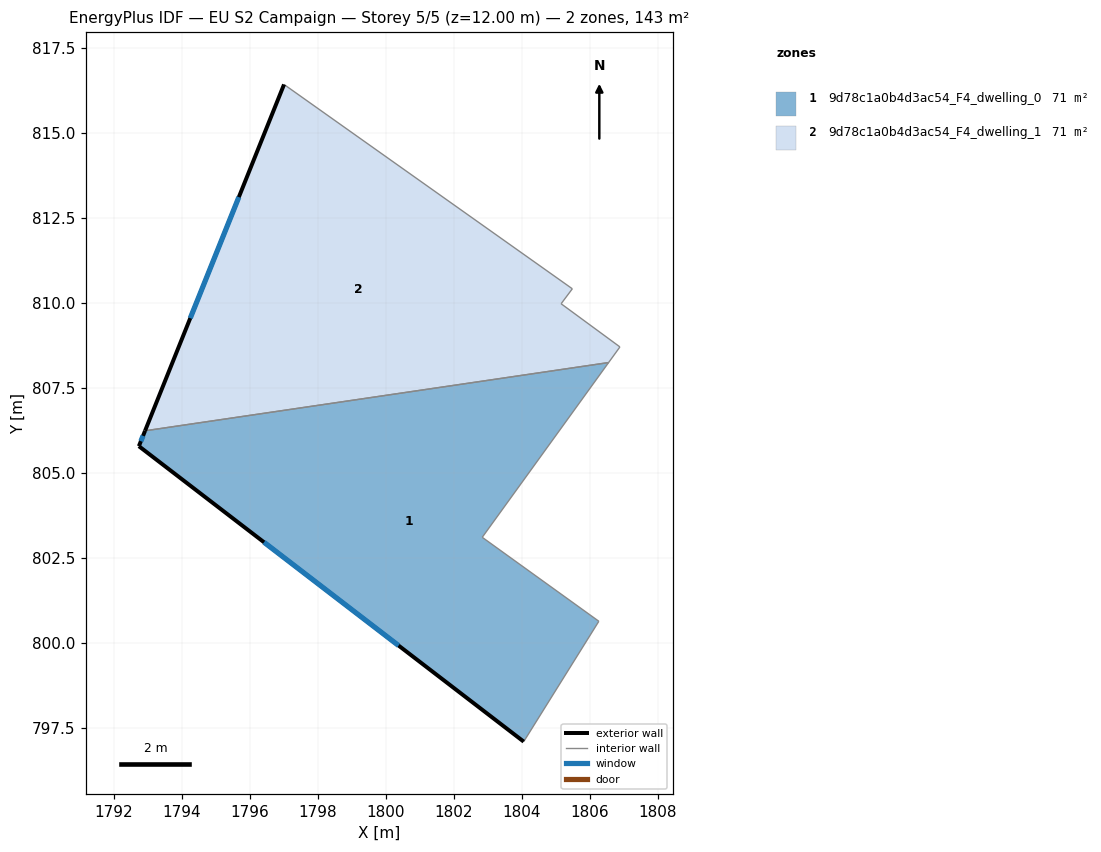
=== STOREY PLAN SPEC (per zone: floor XY polygon, exterior-wall plan segments, windows/doors) ===
zone 1: 9d78c1a0b4d3ac54_F4_dwelling_0  (71.4 m²)
  floor: (1806.56, 808.25) (1802.84, 803.11) (1806.27, 800.64) (1804.06, 797.10) (1792.74, 805.79) (1792.92, 806.24)
  exterior wall: (1792.92, 806.24) – (1792.74, 805.79)  [0.5 m]
    window: (1792.86, 806.09) – (1792.80, 805.94)  [0.2 m²]
  exterior wall: (1792.74, 805.79) – (1804.06, 797.10)  [14.3 m]
    window: (1796.42, 802.96) – (1800.38, 799.92)  [5.2 m²]
  interior walls: 4
zone 2: 9d78c1a0b4d3ac54_F4_dwelling_1  (71.4 m²)
  floor: (1805.49, 810.42) (1805.16, 809.98) (1806.89, 808.71) (1806.56, 808.25) (1792.92, 806.24) (1797.01, 816.43)
  exterior wall: (1797.01, 816.43) – (1792.92, 806.24)  [11.0 m]
    window: (1795.68, 813.12) – (1794.25, 809.55)  [4.0 m²]
  interior walls: 5

=== DERIVED (storey summary) ===
Building: EU S2 Campaign
Storey: 5 of 5  (floor level z = 12.00 m)
Storey gross floor area: 142.7 m²
Zones on this storey: 2
  - 9d78c1a0b4d3ac54_F4_dwelling_0: floor 71.4 m²; exterior wall 14.8 m (44.3 m²); 2 window(s) 5.4 m²; WWR 12.2%
  - 9d78c1a0b4d3ac54_F4_dwelling_1: floor 71.4 m²; exterior wall 11.0 m (32.9 m²); 1 window(s) 4.0 m²; WWR 12.2%
Zone adjacency (shared interzone walls):
  - 9d78c1a0b4d3ac54_F4_dwelling_0 ↔ 9d78c1a0b4d3ac54_F4_dwelling_1